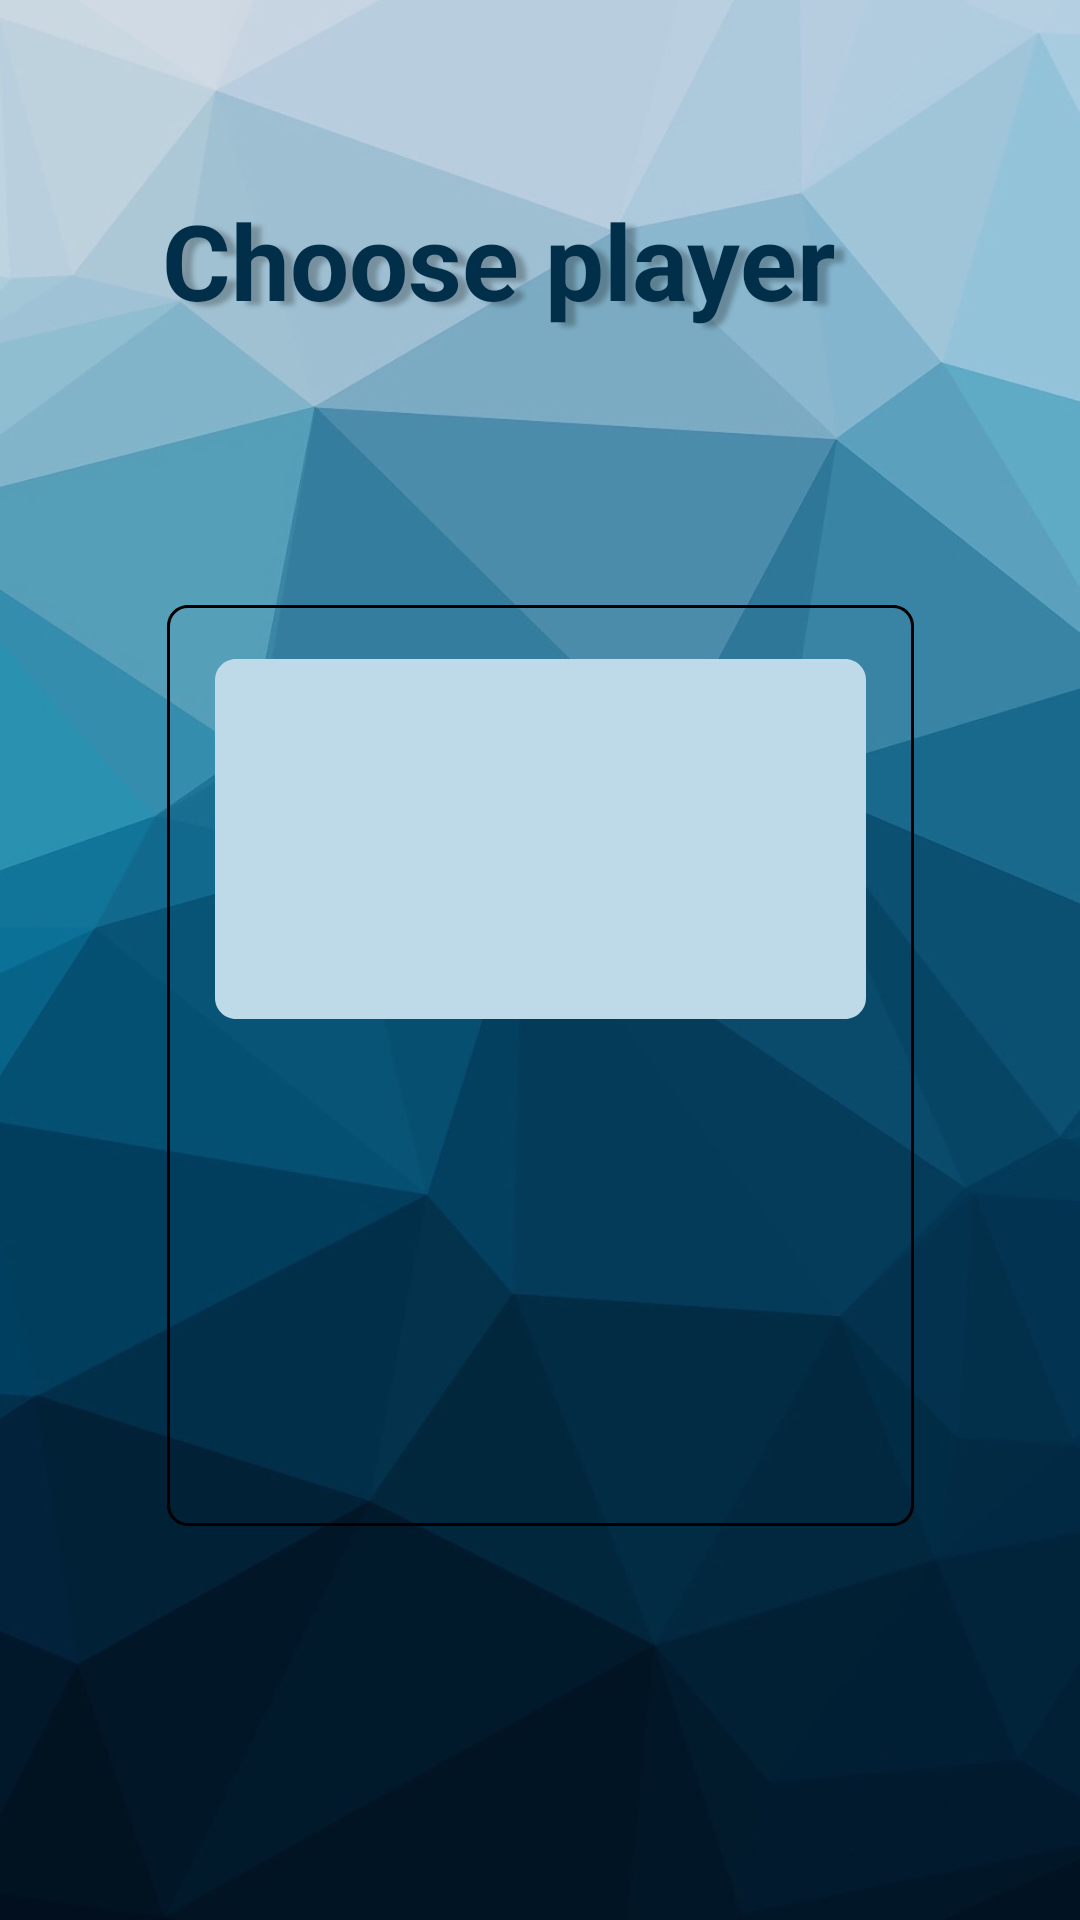

Write the Android layout XML for this screen, with the resource values it uses.
<!-- AndroidManifest.xml: application theme Theme.MyApplication -->
<!-- res/layout/activity_main5.xml -->
<androidx.constraintlayout.widget.ConstraintLayout
    xmlns:android="http://schemas.android.com/apk/res/android"
    xmlns:app="http://schemas.android.com/apk/res-auto"
    xmlns:tools="http://schemas.android.com/tools"
    android:id="@+id/android_lar"
    android:layout_width="fill_parent"
    android:layout_height="fill_parent"
    android:clipToOutline="true"
    android:background="@drawable/android_lar"
    >

    <View
        android:id="@+id/second_back"
        android:layout_width="wrap_content"
        android:layout_height="wrap_content"
        android:layout_alignParentLeft="true"
        android:layout_alignParentTop="true"
        android:background="@drawable/photo_2023"
        app:layout_constraintBottom_toBottomOf="parent"
        app:layout_constraintEnd_toEndOf="parent"
        app:layout_constraintHorizontal_bias="1.0"
        app:layout_constraintStart_toStartOf="parent"
        app:layout_constraintTop_toTopOf="parent"
        app:layout_constraintVertical_bias="0.0" />

    <View
        android:id="@+id/rectangle_17"
        android:layout_width="217dp"
        android:layout_height="120dp"
        android:layout_alignParentLeft="true"
        android:layout_alignParentTop="true"
        android:background="@drawable/rectangle_17"
        android:elevation="3dp"
        android:onClick="l"
        app:layout_constraintBottom_toBottomOf="@+id/rectangle_19"
        app:layout_constraintEnd_toEndOf="@+id/rectangle_19"
        app:layout_constraintStart_toStartOf="@+id/rectangle_19"
        app:layout_constraintTop_toTopOf="@+id/rectangle_19"
        app:layout_constraintVertical_bias="0.096" />

    <View
        android:id="@+id/rectangle_18"
        android:layout_width="217dp"
        android:layout_height="120dp"
        android:layout_alignParentLeft="true"
        android:layout_alignParentTop="true"
        android:background="@drawable/rectangle_18"
        android:elevation="3dp"
        android:onClick="r"
        app:layout_constraintBottom_toBottomOf="@+id/rectangle_19"
        app:layout_constraintEnd_toEndOf="@+id/rectangle_19"
        app:layout_constraintStart_toStartOf="@+id/rectangle_19"
        app:layout_constraintTop_toTopOf="@+id/rectangle_19"
        app:layout_constraintVertical_bias="0.898" />

    <View
        android:id="@+id/rectangle_19"
        android:layout_width="249dp"
        android:layout_height="307dp"
        android:layout_alignParentLeft="true"
        android:layout_alignParentTop="true"
        android:background="@drawable/rectangle_19"
        app:layout_constraintBottom_toBottomOf="parent"
        app:layout_constraintEnd_toEndOf="parent"
        app:layout_constraintStart_toStartOf="parent"
        app:layout_constraintTop_toTopOf="parent"
        app:layout_constraintVertical_bias="0.606" />

    <TextView
        android:id="@+id/choose_play"
        android:layout_width="263dp"
        android:layout_height="100dp"
        android:layout_alignParentLeft="true"
        android:layout_alignParentTop="true"
        android:gravity="top"
        android:text="@string/choose_play"
        android:textAppearance="@style/choose_play"
        android:textStyle="bold"
        app:layout_constraintBottom_toBottomOf="parent"
        app:layout_constraintEnd_toEndOf="parent"
        app:layout_constraintHorizontal_bias="0.555"
        app:layout_constraintStart_toStartOf="parent"
        app:layout_constraintTop_toTopOf="parent"
        app:layout_constraintVertical_bias="0.117" />

</androidx.constraintlayout.widget.ConstraintLayout>
<!-- resources referenced by this layout -->
<resources>
  <!-- drawable android_lar (drawable) -->
  <vector
      xmlns:android="http://schemas.android.com/apk/res/android"
      xmlns:aapt="http://schemas.android.com/aapt"
      android:width="360dp"
      android:height="800dp"
      android:viewportWidth="360"
      android:viewportHeight="800"
      >
      <group>
          <clip-path
              android:pathData="M0 0H360V800H0V0Z"
              />
          <path
              android:pathData="M0 0V800H360V0"
              android:fillColor="#FFFFFF"
              />
      </group>
  </vector>
  <!-- drawable photo_2023: jpg bitmap (drawable, 94641 bytes) -->
  <!-- drawable rectangle_17 (drawable) -->
  <vector
      xmlns:android="http://schemas.android.com/apk/res/android"
      xmlns:aapt="http://schemas.android.com/aapt"
      android:width="217dp"
      android:height="120dp"
      android:viewportWidth="217"
      android:viewportHeight="120"
      >
      <group>
          <clip-path
              android:pathData="M7 0H210C213.866 0 217 3.13401 217 7V113C217 116.866 213.866 120 210 120H7C3.13401 120 0 116.866 0 113V7C0 3.13401 3.13401 0 7 0Z"
              />
          <path
              android:pathData="M0 0V120H217V0"
              android:fillColor="#BEDAE9"
              />
      </group>
  </vector>
  <!-- drawable rectangle_19 (drawable) -->
  <vector
      xmlns:android="http://schemas.android.com/apk/res/android"
      xmlns:aapt="http://schemas.android.com/aapt"
      android:width="249dp"
      android:height="307dp"
      android:viewportWidth="249"
      android:viewportHeight="307"
      >
      <group>
          <clip-path
              android:pathData="M7 0H242C245.866 0 249 3.13401 249 7V300C249 303.866 245.866 307 242 307H7C3.13401 307 0 303.866 0 300V7C0 3.13401 3.13401 0 7 0Z"
              />
          <path
              android:pathData="M7 0H242C245.866 0 249 3.13401 249 7V300C249 303.866 245.866 307 242 307H7C3.13401 307 0 303.866 0 300V7C0 3.13401 3.13401 0 7 0Z"
              android:strokeWidth="2"
              android:strokeColor="#000000"
              />
      </group>
  </vector>
  <string name="choose_play">
  Choose player
  </string>
  <style name="choose_play">
          <item name="android:shadowColor">#40000000</item>
          <item name="android:textSize">35sp</item>
          <item name="android:textColor">#012F49</item>
          <item name="android:shadowDx">10</item>
          <item name="android:shadowDy">4</item>
          <item name="android:shadowRadius">4</item>
      </style>
</resources>
